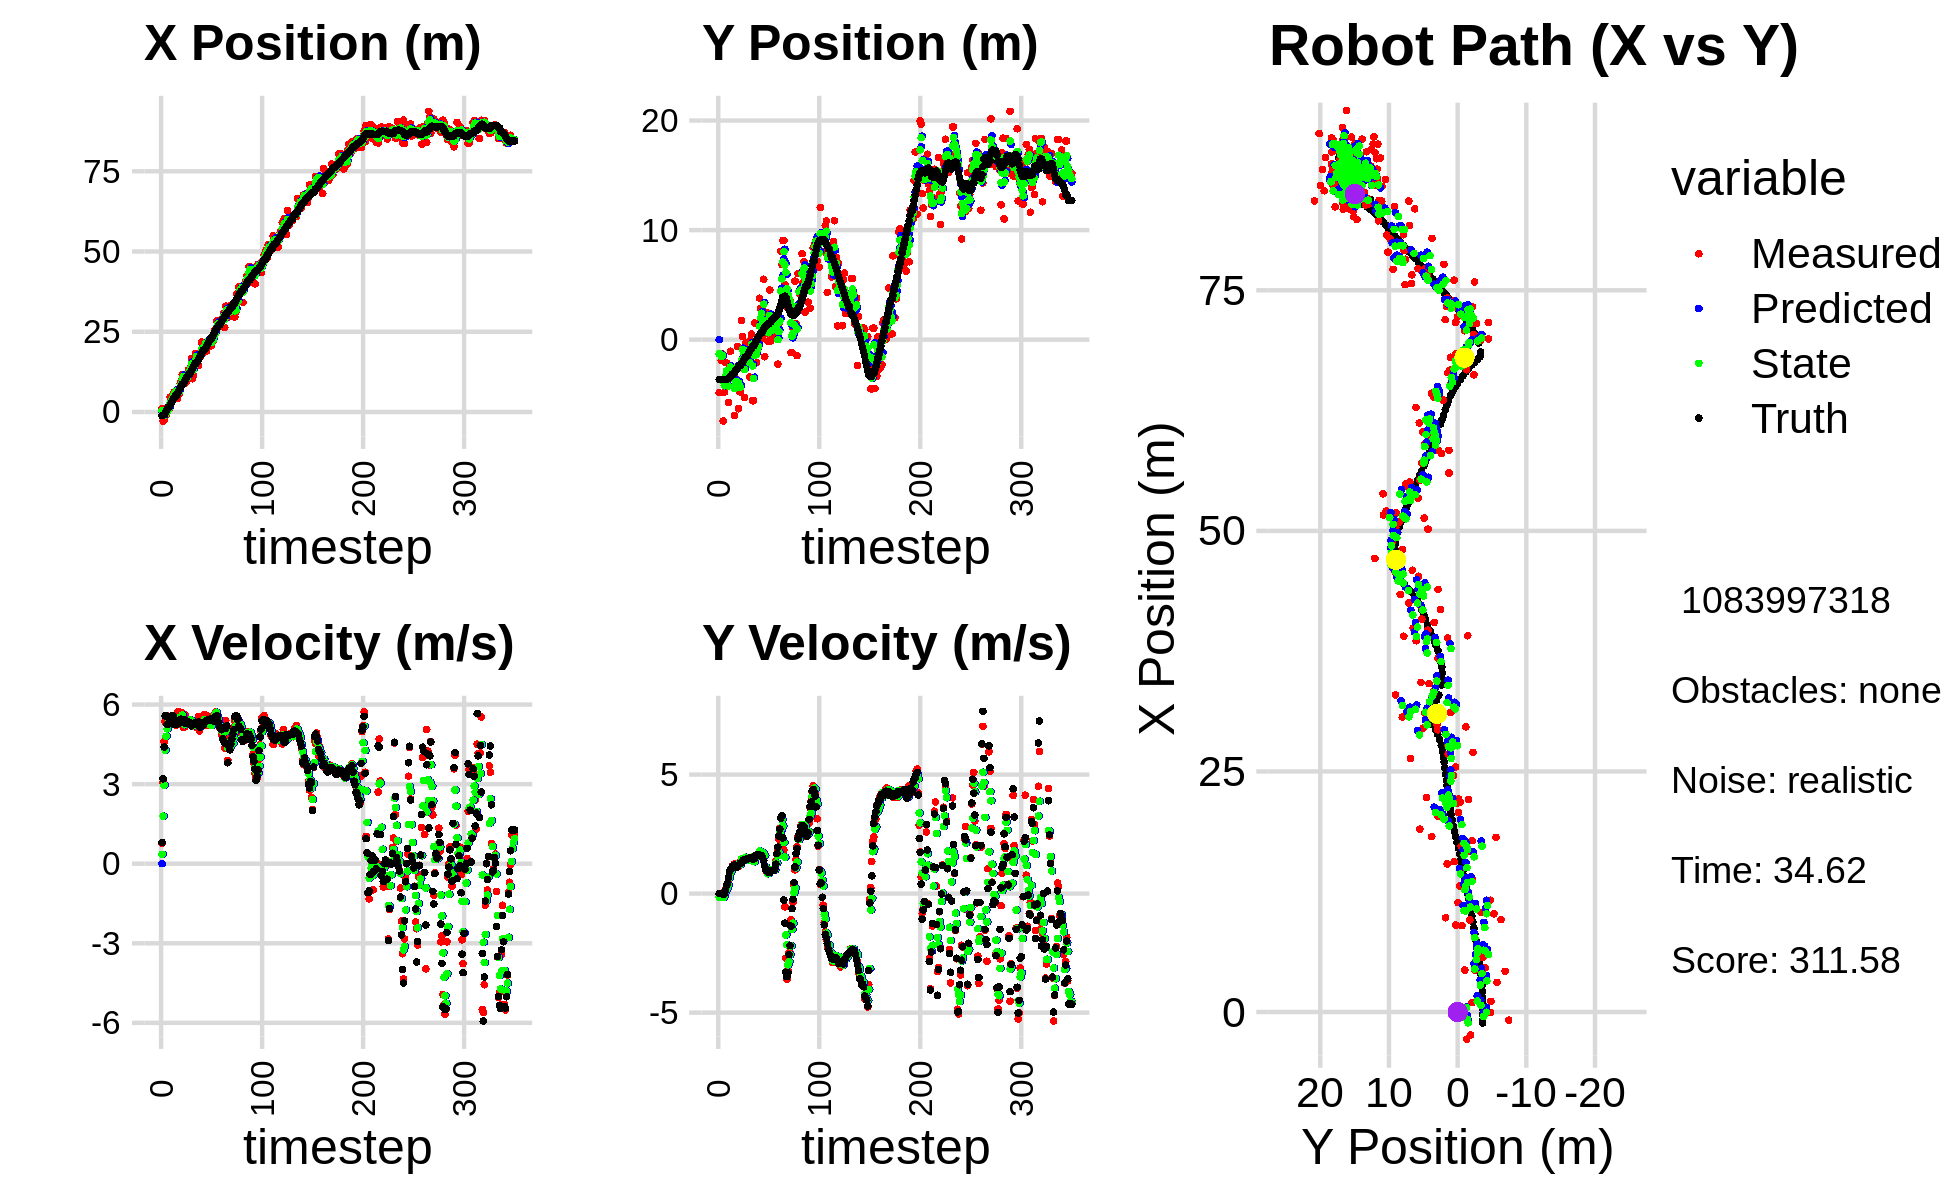

Source data for this figure (header and first rows):
0.000000000000000000e+00, 0.000000000000000000e+00, 0.000000000000000000e+00, -0.000000000000000000e+00, 0.000000000000000000e+00, 0.000000000000000000e+00, 0.000000000000000000e+00, 0.000000000000000000e+00, 0.000000000000000000e+00, 0.000000000000000000e+00, 0.000000000000000000e+00, 0.000000000000000000e+00, -1.141904950635858729e+00, -3.634234427538911127e+00, 0.000000000000000000e+00, 0.000000000000000000e+00, 0.000000000000000000e+00, 1.691175275482237339e-04
1.111315369160043920e+00, -4.841980576073422249e+00, 7.719999929468766009e-01, -1.836119723541224861e-04, 0.000000000000000000e+00, 0.000000000000000000e+00, 0.000000000000000000e+00, 0.000000000000000000e+00, 4.856578177490404880e-01, -1.290681958391134199e+00, 3.531948083530178639e-01, -1.533419963940842456e-01, -1.141904950635858729e+00, -3.634234427538911127e+00, 8.000000000000000444e-01, 0.000000000000000000e+00, 8.000000119209289551e-01, 2.378393401158973575e-04
-2.817066908235048128e+00, -1.316774835215497319e+00, 3.057999558659875383e+00, 1.798844587546735620e-03, 5.209772985843422743e-01, -1.306016158030542718e+00, 3.531948083530178639e-01, -1.533419963940842456e-01, -7.251197976980378046e-01, -1.305254730048594380e+00, 1.794475408426459584e+00, -7.549671226430774984e-02, -1.080740094665750162e+00, -3.634225597110777528e+00, 3.200000000000000178e+00, 6.000000000000000125e-03, 3.200000047683715820e+00, -5.882421974092721939e-04
-2.389005661536739211e+00, -1.886688597818543922e+00, 4.596994684378320706e+00, 7.070651450528249969e-03, -5.456722568553917796e-01, -1.312804401275025068e+00, 1.794475408426459584e+00, -7.549671226430774984e-02, -1.117788002856757723e+00, -1.531072824475319560e+00, 2.953958826729329523e+00, -4.383187796772518297e-02, -8.242818121480322002e-01, -3.633857496107294249e+00, 4.400000000000000355e+00, 3.000000000000000062e-03, 4.400000095367431641e+00, -1.538101816549897194e-03
-6.815733315878402809e-01, -1.308777710153572915e+00, 5.353978879987887574e+00, -1.507093196619447087e-02, -8.223921201838246819e-01, -1.535456012272092163e+00, 2.953958826729329523e+00, -4.383187796772518297e-02, -7.603094552718987487e-01, -1.442503027316705655e+00, 4.284490096591717645e+00, -2.478371785550548267e-02, -2.665158516697890279e-01, -3.634408851787005901e+00, 5.576999999999999957e+00, -1.700000000000000122e-02, 5.577000141143798828e+00, 2.814895706251263618e-03
-8.443582059574497034e-01, -7.430497460851257507e+00, 5.508948911885335420e+00, -2.368444303811303303e-02, -3.318604456127269842e-01, -1.444981399102256203e+00, 4.284490096591717645e+00, -2.478371785550548267e-02, -4.738374551854162009e-01, -3.798012736131081368e+00, 4.805826163660751327e+00, -1.598696506998204536e-01, 3.719004390227253487e-01, -3.636711651198040851e+00, 5.576999999999999957e+00, -2.299999999999999961e-02, 5.577000141143798828e+00, 4.299240652471780777e-03
-6.452870410017083613e-02, -4.808783215577114412e+00, 5.316995617122465490e+00, 6.758290776048969141e-03, 6.745161180658931777e-03, -3.813999701201063353e+00, 4.805826163660751327e+00, -1.598696506998204536e-01, -1.626917096650000449e-02, -4.205213144369203349e+00, 5.083837422693583186e+00, -9.682252288657745842e-02, 9.784945248032498322e-01, -3.638930958807549576e+00, 5.251000000000000334e+00, -1.400000000000000029e-02, 5.250999927520751953e+00, -1.271072542294859886e-03
9.783284663828796246e-01, -2.103931879207221467e+00, 5.560634883252093985e+00, 1.622064875492369163e-01, 4.921145713028583502e-01, -4.214895396657861504e+00, 5.083837422693583186e+00, -9.682252288657745842e-02, 6.978464629882025205e-01, -3.379813045262503923e+00, 5.299696219365475081e+00, 9.450731707510472146e-02, 1.504831194589868026e+00, -3.632989977714544683e+00, 5.549000000000000377e+00, 1.260000000000000009e-01, 5.551000118255615234e+00, -2.916222810745239258e-02
9.783284663828796246e-01, -2.103931879207221467e+00, 5.556636397161963892e+00, 1.620898497195984445e-01, 1.227816084924750140e+00, -3.370362313554993605e+00, 5.299696219365475081e+00, 9.450731707510472146e-02, 1.135931013639887910e+00, -2.861373548732542016e+00, 5.432436496260027781e+00, 1.504622114437717817e-01, 1.504831194589868026e+00, -3.632989977714544683e+00, 5.312000000000000277e+00, 3.200000000000000067e-01, 5.321000099182128906e+00, -2.916222810745239258e-02
4.603875993996367377e+00, -3.997627601619367699e+00, 5.359961767327826365e+00, 3.594387137400985033e-01, 1.679174663265890821e+00, -2.846327327588164646e+00, 5.432436496260027781e+00, 1.504622114437717817e-01, 2.796063705917372744e+00, -3.300887582344499194e+00, 5.445843723026440486e+00, 2.370540218550323541e-01, 2.132833360988059646e+00, -3.605029599416018637e+00, 5.304000000000000270e+00, 4.289999999999999925e-01, 5.321000099182128906e+00, -6.695968657732009888e-02
3.078836947542181512e+00, -5.727676943450395797e+00, 5.358646729435442069e+00, 5.897321494435595612e-01, 3.340648078220016970e+00, -3.277182180158995983e+00, 5.445843723026440486e+00, 2.370540218550323541e-01, 3.240038236220837309e+00, -4.240785970292516360e+00, 5.391535798312740546e+00, 3.640658708212251571e-01, 2.744867204887242451e+00, -3.553167656458418033e+00, 5.434999999999999609e+00, 6.800000000000000488e-01, 5.478000164031982422e+00, -1.096113398671150208e-01
4.355852066902856201e+00, -2.513718933492987695e+00, 5.466432780471348174e+00, 8.426595847213870227e-01, 3.779191816052111186e+00, -4.204379383210393506e+00, 5.391535798312740546e+00, 3.640658708212251571e-01, 4.002485111786366012e+00, -3.535135097935454329e+00, 5.434045508978194938e+00, 6.778089513307699043e-01, 3.366483568447945718e+00, -3.473145575234321214e+00, 5.583999999999999631e+00, 9.330000000000000515e-01, 5.660999774932861328e+00, -1.529477387666702271e-01
4.362824022413910541e+00, -1.058023588069841203e+00, 5.471272709234903608e+00, 1.022511990795472503e+00, 4.545889662684185595e+00, -3.467354202802377383e+00, 5.434045508978194938e+00, 6.778089513307699043e-01, 4.476880028285035173e+00, -2.488348470640135091e+00, 5.449054074497270861e+00, 8.748827294570693525e-01, 4.004796862117066425e+00, -3.365145340981210431e+00, 5.568999999999999950e+00, 1.016000000000000014e+00, 5.660999774932861328e+00, -1.847561001777648926e-01
6.172088622389091839e+00, -3.199723050533845647e+00, 5.333859748519080846e+00, 1.069364673853855141e+00, 5.021785435734762437e+00, -2.400860197694428155e+00, 5.449054074497270861e+00, 8.748827294570693525e-01, 5.457720961858820274e+00, -2.716449032432548538e+00, 5.416192547376715183e+00, 9.649093610151120437e-01, 4.511474489827835832e+00, -3.267429636182960451e+00, 5.246000000000000441e+00, 1.050999999999999934e+00, 5.349999904632568359e+00, -1.978629082441329956e-01
6.355572700299797262e+00, -3.267352217241814127e+00, 5.361128655098990059e+00, 1.159105693252139968e+00, 5.999340216596491970e+00, -2.619958096331037378e+00, 5.416192547376715183e+00, 9.649093610151120437e-01, 6.133866357486537524e+00, -2.869695747901812144e+00, 5.396362251562393020e+00, 1.043180826759363633e+00, 5.112993120900252819e+00, -3.143053339311236538e+00, 5.251999999999999780e+00, 1.135999999999999899e+00, 5.374000072479248047e+00, -2.129281461238861084e-01
6.355572700299797262e+00, -3.267352217241814127e+00, 5.224290034489804668e+00, 1.129520425968165709e+00, 6.673502582642776737e+00, -2.765377665225875692e+00, 5.396362251562393020e+00, 1.043180826759363633e+00, 6.546314219665834599e+00, -2.963757940746961417e+00, 5.313460303539844887e+00, 1.079700296110914559e+00, 5.112993120900252819e+00, -3.143053339311236538e+00, 5.243999999999999773e+00, 1.173000000000000043e+00, 5.374000072479248047e+00, -2.129281461238861084e-01
4.231823205209872540e+00, -6.920483038920780317e+00, 5.459636764717039625e+00, 1.241437530062698302e+00, 7.077660250019818911e+00, -2.855787911135870161e+00, 5.313460303539844887e+00, 1.079700296110914559e+00, 5.997992215441494857e+00, -4.475052634945594576e+00, 5.315418146772715957e+00, 1.105457323213366205e+00, 5.722120165172375650e+00, -3.007649587222617882e+00, 5.397999999999999687e+00, 1.209000000000000075e+00, 5.531000137329101562e+00, -2.235830128192901611e-01
5.982622026826542871e+00, -3.541401848564632804e+00, 5.746606255966689503e+00, 1.250071210946666511e+00, 6.529534030118766097e+00, -4.364506902624257556e+00, 5.315418146772715957e+00, 1.105457323213366205e+00, 6.334311949762897243e+00, -4.040038517513224292e+00, 5.501697571043507651e+00, 1.221335823199936055e+00, 6.343831896522511116e+00, -2.868216024481909709e+00, 5.405000000000000249e+00, 1.177000000000000046e+00, 5.531000137329101562e+00, -2.141951024532318115e-01
5.666078686662074482e+00, -3.662185118764604841e+00, 5.476942985082823512e+00, 1.133465399887264580e+00, 6.884481706867248363e+00, -3.917904935193230465e+00, 5.501697571043507651e+00, 1.221335823199936055e+00, 6.420588441788856571e+00, -3.820046339744210595e+00, 5.456477476600015031e+00, 1.188424860828684704e+00, 6.854787706649717371e+00, -2.759411500496582015e+00, 5.301000000000000156e+00, 1.090999999999999970e+00, 5.412000179290771484e+00, -2.040713429450988770e-01
8.982113360619500497e+00, -6.356212358569722776e-01, 5.317621876596773767e+00, 1.108838725036251027e+00, 6.966236189448857807e+00, -3.701203853661342080e+00, 5.456477476600015031e+00, 1.188424860828684704e+00, 7.732059009470099831e+00, -2.491130041751729252e+00, 5.428018163123902617e+00, 1.242497311004906901e+00, 7.464443086804085858e+00, -2.634046123208470647e+00, 5.410999999999999588e+00, 1.141000000000000014e+00, 5.530000209808349609e+00, -2.055757641792297363e-01
9.603846787751519898e+00, -6.305977629039793975e+00, 5.435424350590873033e+00, 1.198548271511394647e+00, 8.274860825782489826e+00, -2.366880310651238606e+00, 5.428018163123902617e+00, 1.242497311004906901e+00, 8.780602039818093729e+00, -3.949393197265628430e+00, 5.466628627854525746e+00, 1.214511968752664872e+00, 8.083745836685256592e+00, -2.501618431150921307e+00, 5.450000000000000178e+00, 1.207000000000000073e+00, 5.581999778747558594e+00, -2.170336991548538208e-01
1.161793076976413985e+01, -4.755324647360105850e+00, 5.681303689983137062e+00, 1.317197707823530406e+00, 9.327264902603547014e+00, -3.827942000390362143e+00, 5.466628627854525746e+00, 1.214511968752664872e+00, 1.020879162558740738e+01, -4.194529508281187091e+00, 5.605181164704878150e+00, 1.250163754663413451e+00, 8.708595156325458220e+00, -2.361196802509601511e+00, 5.442999999999999616e+00, 1.239000000000000101e+00, 5.581999778747558594e+00, -2.278226315975189209e-01
1.161793076976413985e+01, -4.755324647360105850e+00, 5.138696612383669482e+00, 1.191395455758922806e+00, 1.076930974205789582e+01, -4.069513132814845946e+00, 5.605181164704878150e+00, 1.250163754663413451e+00, 1.108316470914370910e+01, -4.348266169756048072e+00, 5.382091819817458322e+00, 1.231999475656331722e+00, 8.708595156325458220e+00, -2.361196802509601511e+00, 5.424999999999999822e+00, 1.292000000000000037e+00, 5.577000141143798828e+00, -2.278226315975189209e-01
9.796746224062054864e+00, 1.744493080578377819e+00, 5.145554623308810527e+00, 1.236337203418663044e+00, 1.162137389112545449e+01, -4.225066222190414500e+00, 5.382091819817458322e+00, 1.231999475656331722e+00, 1.091742295635885540e+01, -1.870686895625726986e+00, 5.240780467219805949e+00, 1.462183615498007905e+00, 9.330150484437860214e+00, -2.214414999773845150e+00, 5.309000000000000163e+00, 1.280000000000000027e+00, 5.460999965667724609e+00, -2.358029782772064209e-01
9.031242370044033407e+00, 2.799684548218999702e-01, 5.603733123711108099e+00, 1.395994691865550363e+00, 1.144150100308083573e+01, -1.724468534075926263e+00, 5.240780467219805949e+00, 1.462183615498007905e+00, 1.053146592219530042e+01, -9.232777873988111672e-01, 5.368910049879216828e+00, 1.434049456646283138e+00, 9.946205019771609201e+00, -2.064674661990637983e+00, 5.407000000000000028e+00, 1.364000000000000101e+00, 5.576000213623046875e+00, -2.441490292549133301e-01
9.566087484276744490e+00, -1.787163795289107293e+00, 5.407894455709246095e+00, 1.430913002062398798e+00, 1.106835692718322228e+01, -7.798728417341828090e-01, 5.368910049879216828e+00, 1.434049456646283138e+00, 1.049586577609469096e+01, -1.177203268278981252e+00, 5.359812397640459913e+00, 1.393320663915984081e+00, 1.055609500399427247e+01, -1.908282921972012103e+00, 5.309000000000000163e+00, 1.413999999999999924e+00, 5.493999958038330078e+00, -2.586691975593566895e-01
1.020866435697739583e+01, -5.276155756266920349e+00, 5.424223492118390055e+00, 1.447340233484422978e+00, 1.103184701585873739e+01, -1.037871201887382799e+00, 5.359812397640459913e+00, 1.393320663915984081e+00, 1.071984621323582587e+01, -2.737193974749988712e+00, 5.372452521482754761e+00, 1.435248499357269836e+00, 1.116467463929924619e+01, -1.745836541448790857e+00, 5.354000000000000092e+00, 1.427999999999999936e+00, 5.540999889373779297e+00, -2.607539594173431396e-01
1.308972346735942338e+01, -3.183751558431625051e-01, 5.332118670800942262e+00, 1.447113172597819464e+00, 1.125709146538410188e+01, -2.593669124814261817e+00, 5.372452521482754761e+00, 1.435248499357269836e+00, 1.195562335220856021e+01, -1.695903289173813944e+00, 5.387215245866894264e+00, 1.529142111127220094e+00, 1.177730357606029266e+01, -1.581645773513796982e+00, 5.350999999999999979e+00, 1.439999999999999947e+00, 5.540999889373779297e+00, -2.650120854377746582e-01
1.308972346735942338e+01, -3.183751558431625051e-01, 5.414151301135607497e+00, 1.469376461783449939e+00, 1.249434487679524963e+01, -1.542989078061091979e+00, 5.387215245866894264e+00, 1.529142111127220094e+00, 1.272152139403236326e+01, -1.054775522013750688e+00, 5.416286600985860566e+00, 1.505820561093129450e+00, 1.177730357606029266e+01, -1.581645773513796982e+00, 5.277000000000000135e+00, 1.453999999999999959e+00, 5.473999977111816406e+00, -2.650120854377746582e-01
1.373211944097442760e+01, -2.188283786949690946e+00, 5.390682639717999436e+00, 1.498186680653515346e+00, 1.326315005413094994e+01, -9.041934659044377209e-01, 5.416286600985860566e+00, 1.505820561093129450e+00, 1.344144531303485834e+01, -1.410998277004582580e+00, 5.413033569073687268e+00, 1.453162608125079913e+00, 1.237922084288439173e+01, -1.416553066115075366e+00, 5.272999999999999687e+00, 1.471999999999999975e+00, 5.473999977111816406e+00, -2.710802853107452393e-01
1.667292559089717940e+01, -1.464857042720363545e+00, 5.281330226013092322e+00, 1.491876041317752977e+00, 1.398274866994222698e+01, -1.265682016192074544e+00, 5.413033569073687268e+00, 1.453162608125079913e+00, 1.500408514113523140e+01, -1.343336733967506635e+00, 5.412272417354731857e+00, 1.463736621976930774e+00, 1.298022067501116794e+01, -1.247769401509617904e+00, 5.198999999999999844e+00, 1.463999999999999968e+00, 5.401000022888183594e+00, -2.753079533576965332e-01
1.035361301885486185e+01, -3.409174010938895272e+00, 5.247988053258299423e+00, 1.466363223798417881e+00, 1.554531238287070494e+01, -1.196963071769813647e+00, 5.412272417354731857e+00, 1.463736621976930774e+00, 1.355875710831788972e+01, -2.070355231377190020e+00, 5.238785203361366882e+00, 1.385925646603650474e+00, 1.348893344384374693e+01, -1.104967401821140394e+00, 5.269000000000000128e+00, 1.473999999999999977e+00, 5.471000194549560547e+00, -2.724655568599700928e-01
1.137776792004919102e+01, -4.245971225160658641e-02, 5.297691418769260530e+00, 1.507490794958799896e+00, 1.408263562865402641e+01, -1.931762666716825061e+00, 5.238785203361366882e+00, 1.385925646603650474e+00, 1.305412210546368357e+01, -1.166235769409455614e+00, 5.201774917763740902e+00, 1.401444516542813101e+00, 1.409877765108602965e+01, -9.338758445213634074e-01, 5.298000000000000043e+00, 1.516999999999999904e+00, 5.511000156402587891e+00, -2.772286236286163330e-01
1.562262248987479829e+01, 4.994922421550405667e-01, 5.333553806178671586e+00, 1.498266789970512880e+00, 1.357429959724005819e+01, -1.026091317755174259e+00, 5.201774917763740902e+00, 1.401444516542813101e+00, 1.435989594284359328e+01, -4.244891658184054561e-01, 5.302017570975419147e+00, 1.528926635104658427e+00, 1.470684421055329416e+01, -7.606242162047912592e-01, 5.302999999999999936e+00, 1.500000000000000000e+00, 5.511000156402587891e+00, -2.738555073738098145e-01
1.815439665286907811e+01, -5.575319098027469167e+00, 5.155050314248825316e+00, 1.419812157640237382e+00, 1.489009769994113519e+01, -2.715965023079396357e-01, 5.302017570975419147e+00, 1.528926635104658427e+00, 1.612979473333076541e+01, -2.406529071971019285e+00, 5.307106153888402567e+00, 1.539387102367397508e+00, 1.531712329359103464e+01, -5.911391239322318913e-01, 5.246000000000000441e+00, 1.449000000000000066e+00, 5.441999912261962891e+00, -2.687581181526184082e-01
1.815439665286907811e+01, -5.575319098027469167e+00, 5.271706403682339115e+00, 1.451941763355754977e+00, 1.666050534871960664e+01, -2.252590361734279512e+00, 5.307106153888402567e+00, 1.539387102367397508e+00, 1.722967980646915009e+01, -3.563901637965679825e+00, 5.318862775969288137e+00, 1.354738389974706525e+00, 1.531712329359103464e+01, -5.911391239322318913e-01, 5.246999999999999886e+00, 1.447000000000000064e+00, 5.441999912261962891e+00, -2.687581181526184082e-01
1.539339441040282885e+01, 1.526468946842353347e+00, 5.220687209124663219e+00, 1.437584658846365882e+00, 1.776156608406607873e+01, -3.428427798968209039e+00, 5.318862775969288137e+00, 1.354738389974706525e+00, 1.685775548377927180e+01, -1.435254369418392129e+00, 5.209939803220406063e+00, 1.340662171879137610e+00, 1.582056224290267998e+01, -4.523318266974710733e-01, 5.315000000000000391e+00, 1.489000000000000101e+00, 5.519000053405761719e+00, -2.687037587165832520e-01
1.451756668014733798e+01, -4.323315630454160341e-01, 5.545180311488659086e+00, 1.598566625567070743e+00, 1.737874946410131116e+01, -1.301188152230478456e+00, 5.209939803220406063e+00, 1.340662171879137610e+00, 1.629620002036024928e+01, -9.598998996995393718e-01, 5.312918105997085583e+00, 1.565651889171295164e+00, 1.642987239351970530e+01, -2.818179584907295476e-01, 5.349999999999999645e+00, 1.612000000000000099e+00, 5.587999820709228516e+00, -2.806704640388488770e-01
1.780823844666876354e+01, -2.115368412030366851e+00, 5.008751865662761205e+00, 1.556415287683397208e+00, 1.682749183095995704e+01, -8.033347107824098110e-01, 5.312918105997085583e+00, 1.565651889171295164e+00, 1.719435211532616137e+01, -1.330346885587673889e+00, 5.180694153535285729e+00, 1.572329656221222782e+00, 1.703939425892653148e+01, -9.968762195931588077e-02, 5.160000000000000142e+00, 1.629000000000000004e+00, 5.412000179290771484e+00, -3.012798726558685303e-01
1.722395929633662703e+01, -5.221038318883166607e-01, 5.170329796592947780e+00, 1.655816933584017603e+00, 1.771242153067969127e+01, -1.173113919965551588e+00, 5.180694153535285729e+00, 1.572329656221222782e+00, 1.752572616576293996e+01, -9.166217556933873301e-01, 5.166379816890063204e+00, 1.658380680876493374e+00, 1.763857257321224381e+01, 8.897919830938177954e-02, 5.153999999999999915e+00, 1.649999999999999911e+00, 5.412000179290771484e+00, -3.099330067634582520e-01
2.178724610785134885e+01, -3.765097722035273820e-01, 5.238360961610645461e+00, 1.663005827183765550e+00, 1.804236414745194494e+01, -7.507836876057379927e-01, 5.166379816890063204e+00, 1.658380680876493374e+00, 1.947000593076072761e+01, -6.003395283150695372e-01, 5.294579334683571226e+00, 1.656941752106250609e+00, 1.824112117215367590e+01, 2.823402425997420528e-01, 5.190000000000000391e+00, 1.647000000000000020e+00, 5.446000099182128906e+00, -3.074033856391906738e-01
1.822872346594887105e+01, 3.772195054421318527e+00, 5.425316719957577583e+00, 1.633858388763369529e+00, 1.999946386422908517e+01, -4.346453531044444651e-01, 5.294579334683571226e+00, 1.656941752106250609e+00, 1.932737697391390697e+01, 1.226576716182257387e+00, 5.321987599689334658e+00, 1.789982538515537680e+00, 1.873854625206065450e+01, 4.373392607956990696e-01, 5.203000000000000291e+00, 1.606000000000000094e+00, 5.446000099182128906e+00, -2.925156056880950928e-01
2.031835967225783435e+01, 2.831049396891703651e+00, 5.210141584008045612e+00, 1.578467022458923008e+00, 1.985957573388284203e+01, 1.405574970033811155e+00, 5.321987599689334658e+00, 1.789982538515537680e+00, 2.003183190268470071e+01, 1.965437746820949183e+00, 5.275892066411263848e+00, 1.731021254872797455e+00, 1.933895289823989927e+01, 6.173553011586179196e-01, 5.232999999999999652e+00, 1.568999999999999950e+00, 5.464000225067138672e+00, -2.941706180572509766e-01
2.031835967225783435e+01, 2.831049396891703651e+00, 5.624541264285864983e+00, 1.704013750679091999e+00, 2.055942110932582878e+01, 2.138539872308228951e+00, 5.275892066411263848e+00, 1.731021254872797455e+00, 2.047703960051803307e+01, 2.412152494018472648e+00, 5.436394282658665311e+00, 1.735470819162871159e+00, 1.933895289823989927e+01, 6.173553011586179196e-01, 5.328000000000000291e+00, 1.594000000000000083e+00, 5.560999870300292969e+00, -2.941706180572509766e-01
2.167284572095762130e+01, 1.059252764514479750e-01, 5.349324846129225541e+00, 1.570142211358847018e+00, 2.102067902878389916e+01, 2.585699575934759853e+00, 5.436394282658665311e+00, 1.735470819162871159e+00, 2.126712524511507141e+01, 1.581285141032117147e+00, 5.407673559618127790e+00, 1.713563188307220209e+00, 1.994136989092474010e+01, 7.984065552312119562e-01, 5.381000000000000227e+00, 1.491999999999999993e+00, 5.584000110626220703e+00, -2.855027318000793457e-01
1.899825692163409485e+01, 5.509524300069301717e+00, 5.595998171068977456e+00, 1.482337973234089779e+00, 2.180789260107688321e+01, 1.752641459862839257e+00, 5.407673559618127790e+00, 1.713563188307220209e+00, 2.074102090669588350e+01, 3.237532904838504866e+00, 5.441788294158425465e+00, 1.674006239862164458e+00, 2.055753314481319904e+01, 9.731449628879392799e-01, 5.408000000000000362e+00, 1.391999999999999904e+00, 5.584000110626220703e+00, -2.589452862739562988e-01
2.209996855217105960e+01, -1.558808848698008731e+00, 5.207077936828078180e+00, 1.184035890265553226e+00, 2.128519973611172489e+01, 3.404933528824721556e+00, 5.441788294158425465e+00, 1.674006239862164458e+00, 2.159028454703793187e+01, 1.385382265010689729e+00, 5.341723076595155995e+00, 1.593032883323776350e+00, 2.106934153957244504e+01, 1.101096107965057858e+00, 5.400000000000000355e+00, 1.151000000000000023e+00, 5.520999908447265625e+00, -2.235878258943557739e-01
2.218316554953353048e+01, 5.817220947537675713e-01, 5.240037775437661693e+00, 9.967754472030577739e-01, 2.212445685469744916e+01, 1.544685553343067452e+00, 5.341723076595155995e+00, 1.593032883323776350e+00, 2.214408495239323216e+01, 1.168241492083749833e+00, 5.294506781506787441e+00, 1.110271818192071214e+00, 2.168765819007403195e+01, 1.231358483027550577e+00, 5.423000000000000043e+00, 9.879999999999999893e-01, 5.512000083923339844e+00, -1.879771202802658081e-01
2.036092877338790075e+01, 2.454799606002055601e+00, 5.341261334994250376e+00, 9.145982526220637343e-01, 2.267353563054390975e+01, 1.279268673902957065e+00, 5.294506781506787441e+00, 1.110271818192071214e+00, 2.179375576350325971e+01, 1.739772177857966451e+00, 5.262978600391420514e+00, 1.056691763850832855e+00, 2.231090629053655761e+01, 1.344238235362306133e+00, 5.431000000000000050e+00, 9.419999999999999485e-01, 5.512000083923339844e+00, -1.695879250764846802e-01
2.075359713975700160e+01, -1.418909295827640304e-01, 5.239383789392833002e+00, 8.569356273754875630e-01, 2.232005362354240319e+01, 1.845441354243049670e+00, 5.262978600391420514e+00, 1.056691763850832855e+00, 2.172178129945049463e+01, 1.061998839544507689e+00, 5.220540860419249363e+00, 8.354472696798088682e-01, 2.293038928442036095e+01, 1.448056174912917937e+00, 5.456999999999999851e+00, 9.000000000000000222e-01, 5.531000137329101562e+00, -1.621211171150207520e-01
2.075359713975700160e+01, -1.418909295827640304e-01, 5.277872421353465349e+00, 8.632306958991528001e-01, 2.224383538549242090e+01, 1.145543566512488676e+00, 5.220540860419249363e+00, 8.354472696798088682e-01, 2.167749996424158354e+01, 6.305752294914840350e-01, 5.214169007323153693e+00, 8.505925878699405196e-01, 2.293038928442036095e+01, 1.448056174912917937e+00, 5.459999999999999964e+00, 8.820000000000000062e-01, 5.531000137329101562e+00, -1.621211171150207520e-01
2.229696762490841166e+01, 4.521622135057594249e+00, 5.562802983051175154e+00, 8.865161089313131626e-01, 2.219891686497389927e+01, 7.156344882784780870e-01, 5.214169007323153693e+00, 8.505925878699405196e-01, 2.224573800878044239e+01, 2.218216230998212524e+00, 5.382589868472765993e+00, 1.013662517524890783e+00, 2.355519950325113143e+01, 1.548664524288199784e+00, 5.394000000000000128e+00, 8.800000000000000044e-01, 5.466000080108642578e+00, -1.580360531806945801e-01
2.215638852046247820e+01, -1.278956391591280772e-01, 5.602809853229119952e+00, 9.631957734344964717e-01, 2.278399699562771730e+01, 2.319582482750701669e+00, 5.382589868472765993e+00, 1.013662517524890783e+00, 2.254992224875154605e+01, 1.334723326354856354e+00, 5.479410553380891002e+00, 1.018346752483705986e+00, 2.407503306856026626e+01, 1.633774711401995372e+00, 5.371000000000000441e+00, 9.619999999999999662e-01, 5.455999851226806641e+00, -1.702488213777542114e-01
2.546253037431048227e+01, 2.965982693169611495e-01, 5.597977440376604719e+00, 1.007965712225584065e+00, 2.309786330408963551e+01, 1.436558001603226886e+00, 5.479410553380891002e+00, 1.018346752483705986e+00, 2.400313997725795900e+01, 9.865058068366475696e-01, 5.583675926236665532e+00, 9.697892946584860674e-01, 2.470350921077504225e+01, 1.745053245981819767e+00, 5.370000000000000107e+00, 9.659999999999999698e-01, 5.455999851226806641e+00, -1.781499981880187988e-01
2.460017508213485371e+01, 6.107207083108688872e-01, 5.715936157947278495e+00, 9.956296346834385691e-01, 2.456150756988162698e+01, 1.083484736302496199e+00, 5.583675926236665532e+00, 9.697892946584860674e-01, 2.457924796263038658e+01, 8.952721925700124483e-01, 5.651584270026875245e+00, 9.790008562832858141e-01, 2.533416449964709827e+01, 1.856692745016012891e+00, 5.546999999999999709e+00, 9.659999999999999698e-01, 5.631000041961669922e+00, -1.724546551704406738e-01
2.831827390168329117e+01, 8.496573701899442499e-01, 5.640160340467892830e+00, 9.935406598689355828e-01, 2.514440638963307251e+01, 9.931722781983409742e-01, 5.651584270026875245e+00, 9.790008562832858141e-01, 2.635484109777335249e+01, 9.364135663276647037e-01, 5.710245570038719798e+00, 9.848031556999335967e-01, 2.596704947904850158e+01, 1.966979934635306293e+00, 5.576999999999999957e+00, 9.819999999999999840e-01, 5.662000179290771484e+00, -1.743658185005187988e-01
2.831827390168329117e+01, 8.496573701899442499e-01, 5.308146536812818894e+00, 1.049999480021563736e+00, 2.692586565477722615e+01, 1.034893881897658074e+00, 5.710245570038719798e+00, 9.848031556999335967e-01, 2.744709583630636729e+01, 9.642837003084075986e-01, 5.539641957806732186e+00, 1.001266652728850737e+00, 2.650087726039483016e+01, 2.064674332014205582e+00, 5.565999999999999837e+00, 1.038000000000000034e+00, 5.662000179290771484e+00, -1.952880024909973145e-01
2.679148983941728090e+01, 1.367580009885253745e+00, 5.329464071905748668e+00, 1.358974873301855846e+00, 2.800106003208703953e+01, 1.064410365581292650e+00, 5.539641957806732186e+00, 1.001266652728850737e+00, 2.753405251162865852e+01, 1.181874498804454943e+00, 5.414279431066248094e+00, 1.281071331654289436e+00, 2.711150062069520317e+01, 2.198169185970203721e+00, 5.320999999999999730e+00, 1.235000000000000098e+00, 5.462999820709228516e+00, -2.496722042560577393e-01
2.679148983941728090e+01, 1.367580009885253745e+00, 5.112409557337542765e+00, 1.303627538662737839e+00, 2.807548045473528475e+01, 1.309981631969883820e+00, 5.414279431066248094e+00, 1.281071331654289436e+00, 2.757940655186721202e+01, 1.334374994275644655e+00, 5.231648201628089190e+00, 1.285948720869717343e+00, 2.711150062069520317e+01, 2.198169185970203721e+00, 5.176000000000000156e+00, 1.681000000000000050e+00, 5.441999912261962891e+00, -2.496722042560577393e-01
2.698764669848787534e+01, -2.242899940959804717e+00, 5.130074539385363508e+00, 1.866284391020602618e+00, 2.810257137203002031e+01, 1.462969866362616500e+00, 5.231648201628089190e+00, 1.285948720869717343e+00, 2.767458914817679627e+01, -3.945668770326093977e-03, 5.160140547968151026e+00, 1.589834319480553315e+00, 2.770343291748912051e+01, 2.374414875502747435e+00, 5.081000000000000405e+00, 1.949000000000000066e+00, 5.441999912261962891e+00, -3.489091992378234863e-01
2.785418105058484883e+01, 1.486122204383386380e+00, 4.857662876188045153e+00, 2.277352393768352634e+00, 2.819060320297361244e+01, 1.550377631777292431e-01, 5.160140547968151026e+00, 1.589834319480553315e+00, 2.805546327690954556e+01, 7.282202691582042586e-01, 4.999657509696786128e+00, 1.741353842105946237e+00, 2.828984963838551181e+01, 2.615731194127056458e+00, 5.049999999999999822e+00, 2.424999999999999822e+00, 5.602000236511230469e+00, -4.383910596370697021e-01
... 290 more rows
